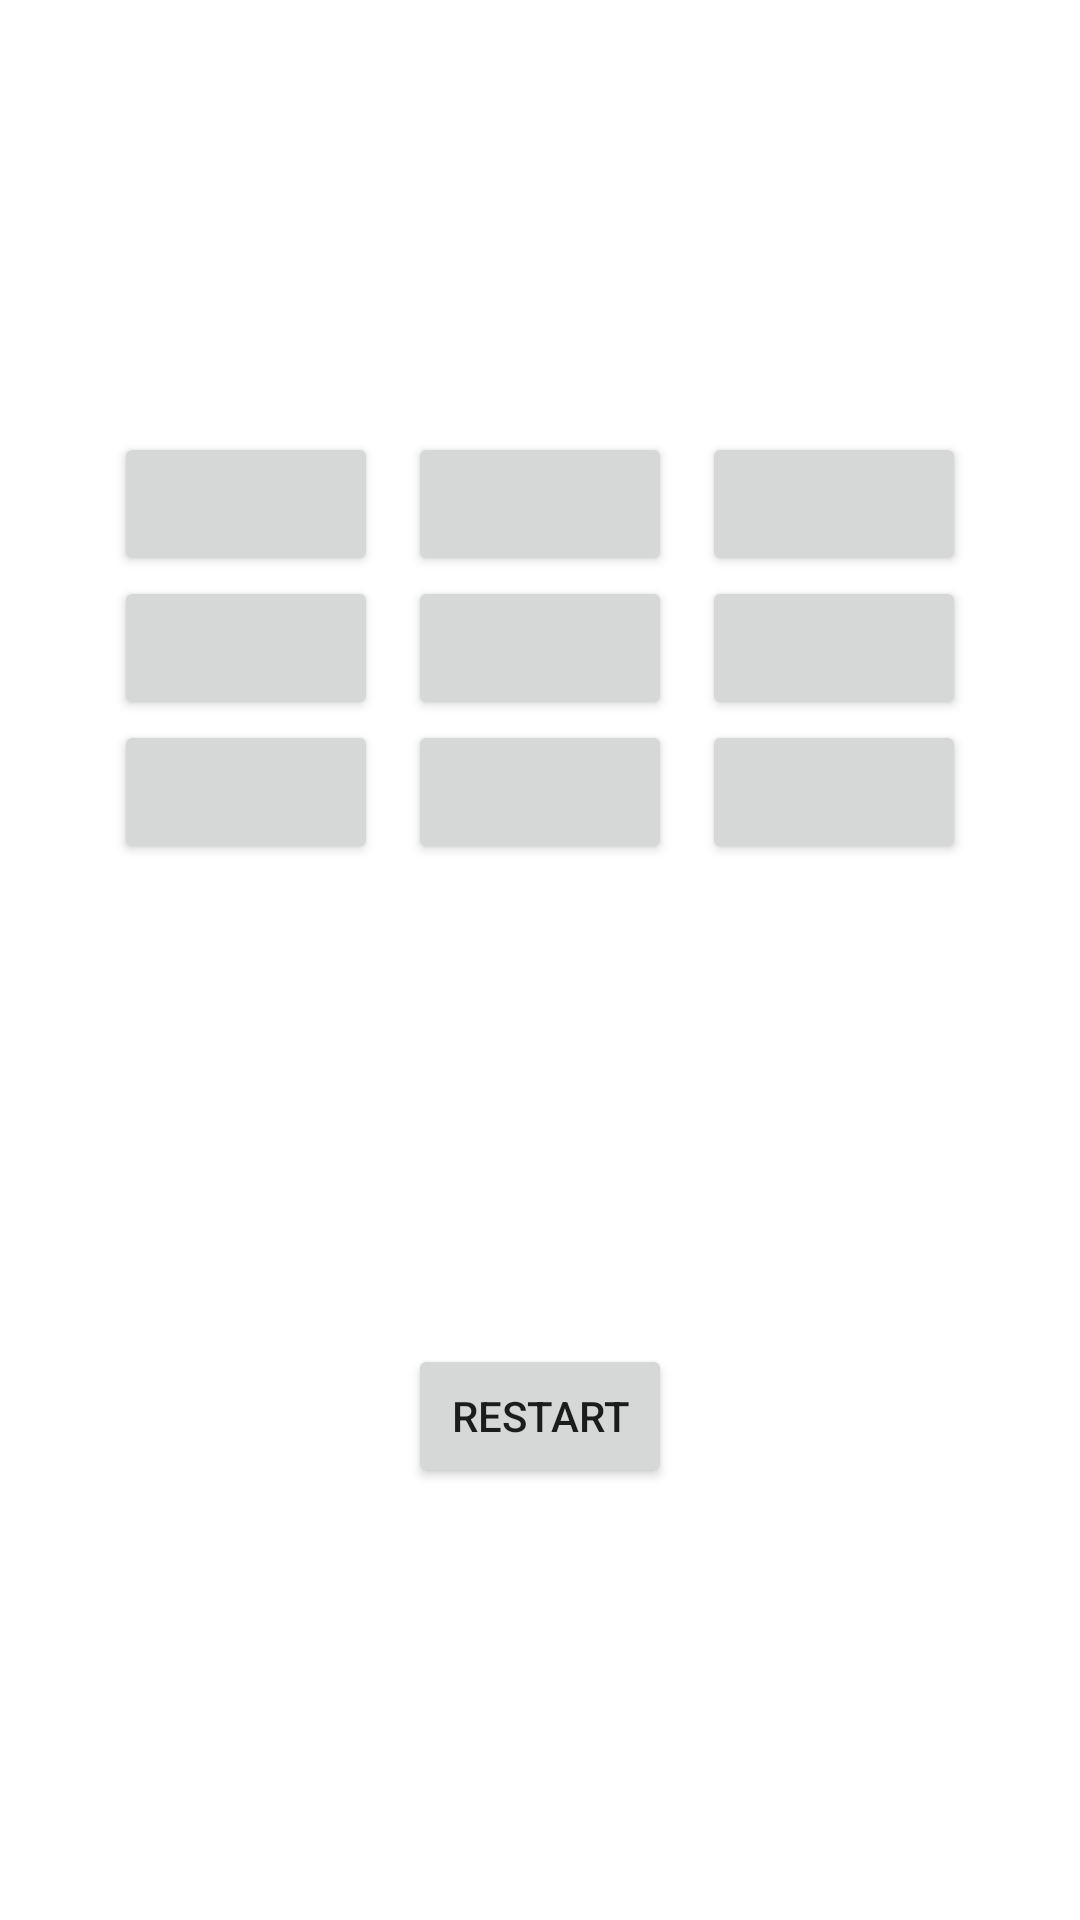

Produce the Android XML layout that renders to this screen, including the resource entries it uses.
<!-- AndroidManifest.xml: application theme Theme.TicToctoe -->
<!-- res/layout/activity_main.xml -->
<?xml version="1.0" encoding="utf-8"?>
<LinearLayout xmlns:android="http://schemas.android.com/apk/res/android"
    xmlns:app="http://schemas.android.com/apk/res-auto"
    xmlns:tools="http://schemas.android.com/tools"
    android:layout_width="match_parent"
    android:layout_height="match_parent"
    android:gravity="center"
    tools:context=".MainActivity"
    android:orientation="vertical">

    <GridLayout
        android:layout_width="wrap_content"
        android:layout_height="wrap_content"
        android:columnCount="3"
        android:rowCount="3">
        <Button
            android:id="@+id/btn1"
            android:onClick="check"/>
        <Button
            android:id="@+id/btn2"
            android:onClick="check"
            android:layout_marginStart="10dp"/>
        <Button
            android:id="@+id/btn3"
            android:onClick="check"
            android:layout_marginStart="10dp"/>
        <Button
            android:id="@+id/btn4"
            android:onClick="check"/>
        <Button
            android:id="@+id/btn5"
            android:onClick="check"
            android:layout_marginStart="10dp"/>
        <Button
            android:id="@+id/btn6"
            android:onClick="check"
            android:layout_marginStart="10dp"/>
        <Button
            android:id="@+id/btn7"
            android:onClick="check"/>
        <Button
            android:id="@+id/btn8"
            android:onClick="check"
            android:layout_marginStart="10dp"/>
        <Button
            android:id="@+id/btn9"
            android:onClick="check"
            android:layout_marginStart="10dp" />


    </GridLayout>

    <Button
        android:id="@+id/restart"
        android:layout_marginTop="160dp"
        android:layout_width="wrap_content"
        android:layout_height="wrap_content"
        android:text="Restart"/>




</LinearLayout>
<!-- resources referenced by this layout -->
<resources>
  <style name="Theme.TicToctoe" parent="Theme.MaterialComponents.DayNight.DarkActionBar">
          
          <item name="colorPrimary">@color/purple_500</item>
          <item name="colorPrimaryVariant">@color/purple_700</item>
          <item name="colorOnPrimary">@color/white</item>
          
          <item name="colorSecondary">@color/teal_200</item>
          <item name="colorSecondaryVariant">@color/teal_700</item>
          <item name="colorOnSecondary">@color/black</item>
          
          <item name="android:statusBarColor">?attr/colorPrimaryVariant</item>
          
      </style>
  <!-- not gathered from this repository: default colours our renderer supplied (Android Studio template values) -->
  <color name="purple_500">#FF6200EE</color>
  <color name="purple_700">#FF3700B3</color>
  <color name="teal_200">#FF03DAC5</color>
  <color name="teal_700">#FF018786</color>
  <color name="black">#FF000000</color>
  <color name="white">#FFFFFFFF</color>
</resources>
